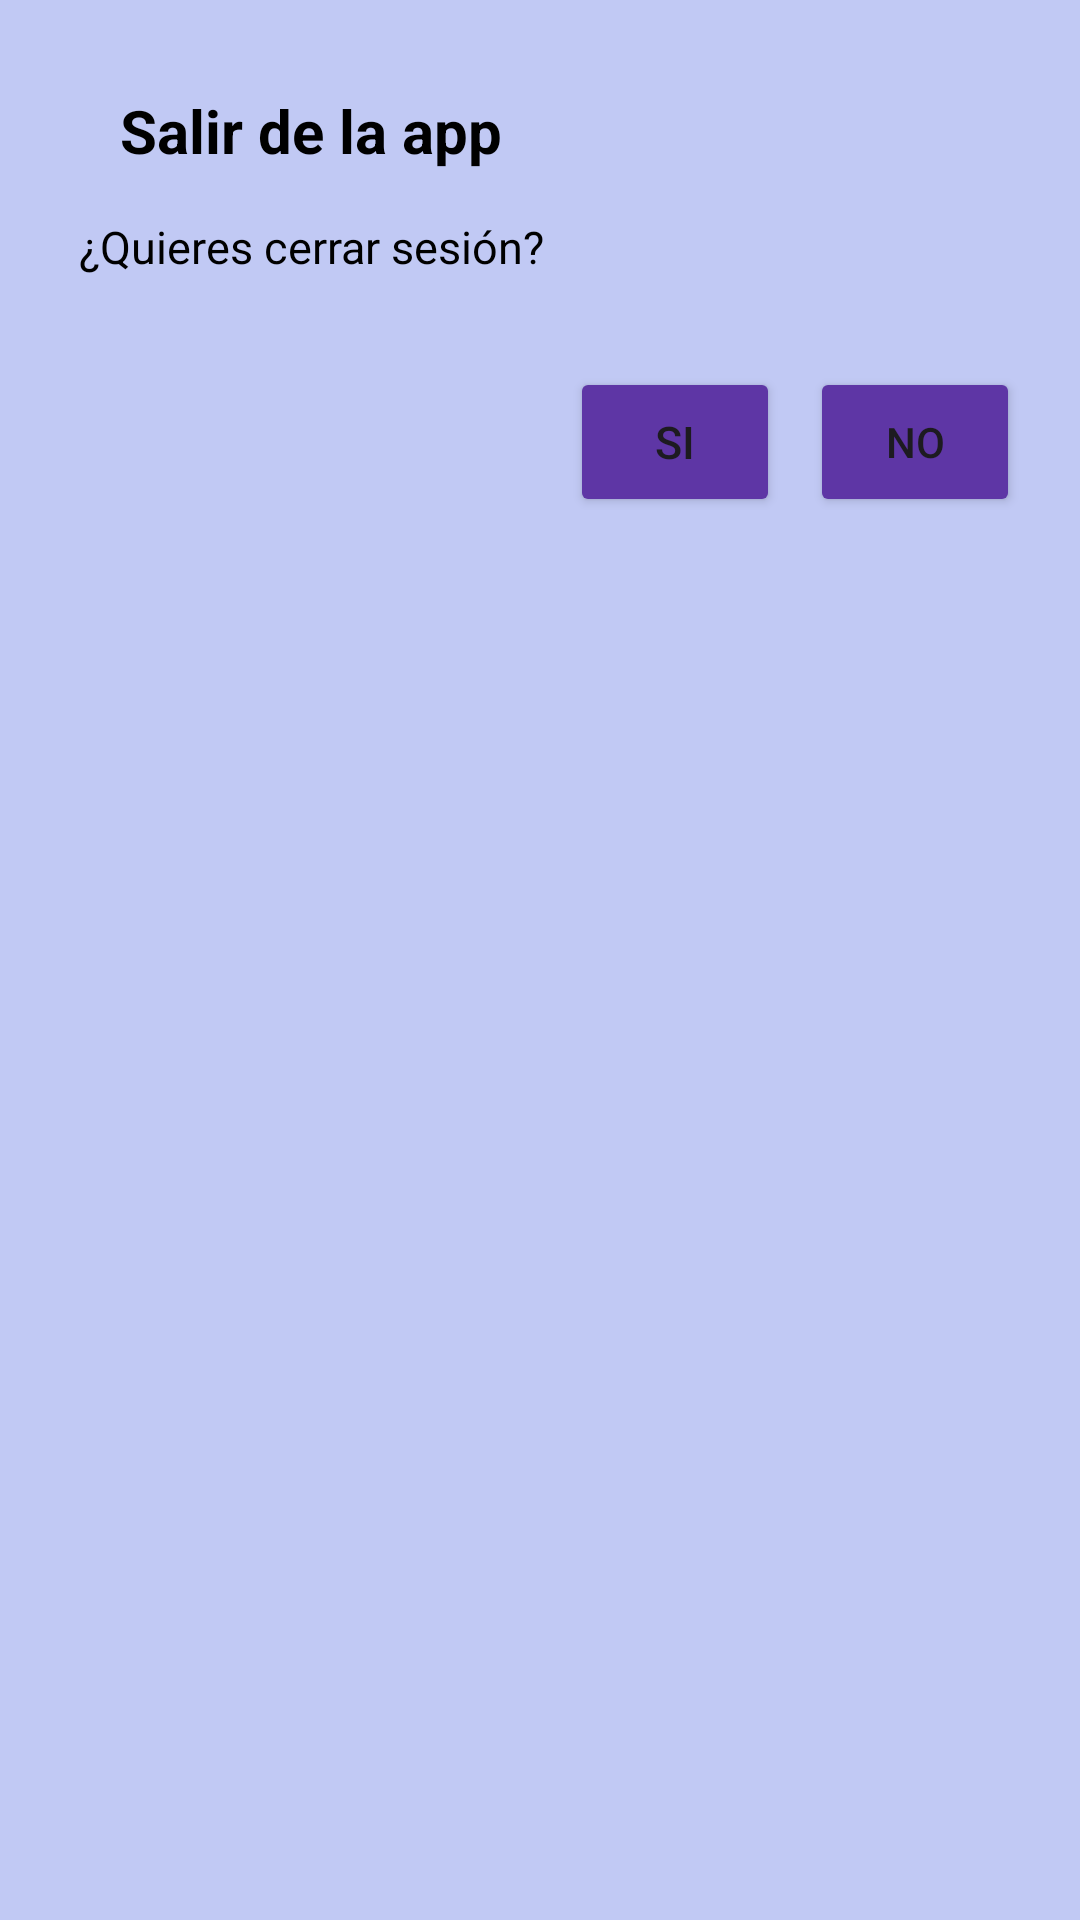

This screen was rendered from an Android layout file. Write that file and the resources it references.
<!-- AndroidManifest.xml: application theme Theme.PDAComandero -->
<!-- res/layout/dialogo_salir.xml -->
<?xml version="1.0" encoding="utf-8"?>
<androidx.constraintlayout.widget.ConstraintLayout xmlns:android="http://schemas.android.com/apk/res/android"
    xmlns:app="http://schemas.android.com/apk/res-auto"
    xmlns:tools="http://schemas.android.com/tools"
    android:layout_width="match_parent"
    android:layout_height="wrap_content"
    android:orientation="vertical"
    android:padding="20dp"
    android:background="@color/background">

    <TextView
        android:id="@+id/titulo"
        android:layout_width="wrap_content"
        android:layout_height="wrap_content"
        android:paddingBottom="10dp"
        android:layout_marginTop="10dp"
        android:layout_marginLeft="20dp"
        android:text="Salir de la app"
        android:textColor="@color/black"
        android:textSize="20sp"
        android:textStyle="bold"
        app:layout_constraintStart_toStartOf="parent"
        app:layout_constraintTop_toTopOf="parent" />

    <TextView
        android:id="@+id/textoPregunta"
        android:layout_width="wrap_content"
        android:layout_height="wrap_content"
        android:text="¿Quieres cerrar sesión?"
        android:layout_marginTop="5dp"
        android:textColor="@color/black"
        android:textSize="15dp"
        app:layout_constraintEnd_toEndOf="@+id/titulo"
        app:layout_constraintStart_toStartOf="@+id/titulo"
        app:layout_constraintTop_toBottomOf="@+id/titulo" />


    <Button
        android:id="@+id/botonPositivo"
        android:layout_width="70dp"
        android:layout_height="50dp"
        android:layout_marginTop="30dp"
        android:layout_marginRight="10dp"
        android:text="Si"
        android:textSize="15dp"
        android:backgroundTint="@color/buttons"
        app:layout_constraintEnd_toStartOf="@+id/botonNegativo"
        app:layout_constraintTop_toBottomOf="@+id/textoPregunta" />

    <Button
        android:id="@+id/botonNegativo"
        android:layout_width="70dp"
        android:layout_height="50dp"
        android:backgroundTint="@color/buttons"
        android:text="No"
        app:layout_constraintBottom_toBottomOf="@+id/botonPositivo"
        app:layout_constraintEnd_toEndOf="parent"
        app:layout_constraintTop_toTopOf="@+id/botonPositivo" />
</androidx.constraintlayout.widget.ConstraintLayout>
<!-- resources referenced by this layout -->
<resources>
  <color name="background">#C1C9F4</color>
  <color name="black">#FF000000</color>
  <color name="buttons">#5E36A5</color>
  <style name="Theme.PDAComandero" parent="Base.Theme.PDAComandero" />
  <style name="Base.Theme.PDAComandero" parent="Theme.Material3.DayNight.NoActionBar">
          
          
      </style>
</resources>
